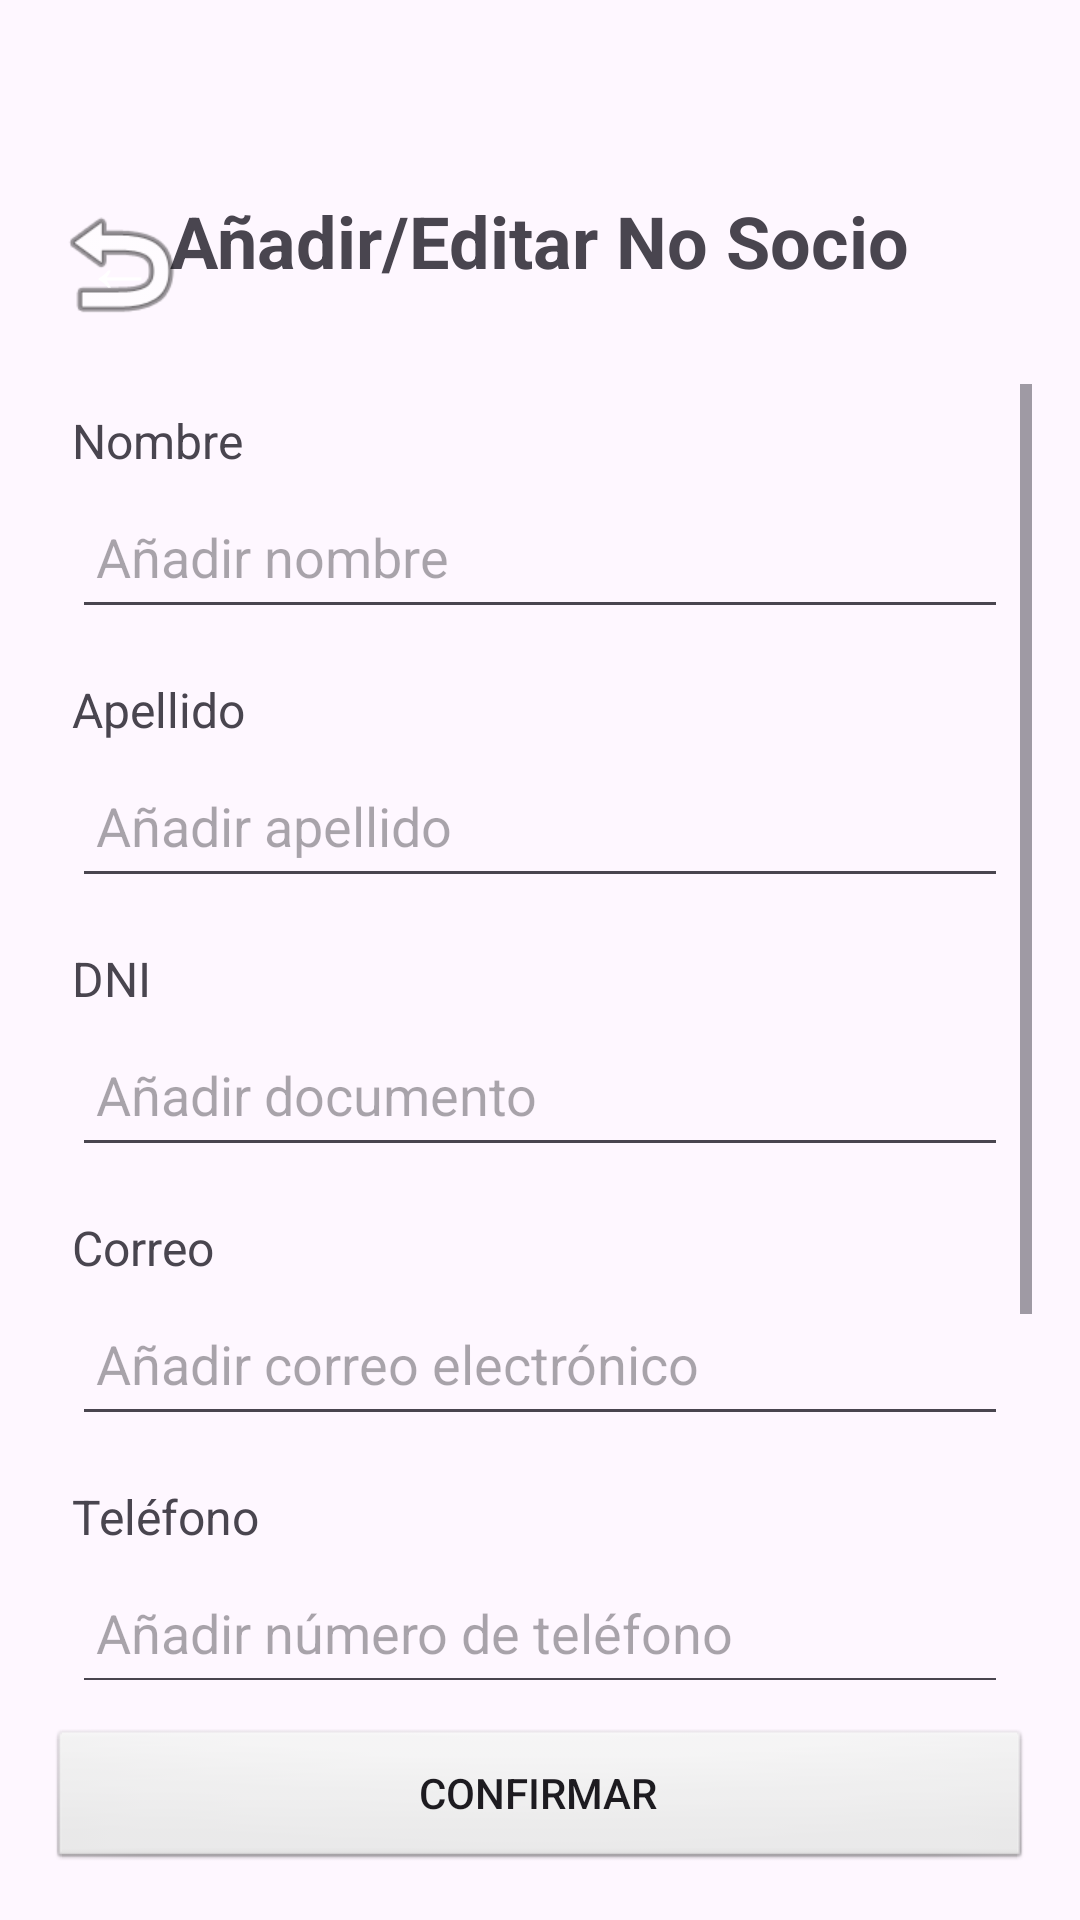

Android layout source for this screen:
<!-- AndroidManifest.xml: application theme Theme.ClubDeportivoG3 -->
<!-- res/layout/activity_modificar_no_socios.xml -->
<?xml version="1.0" encoding="utf-8"?>
<LinearLayout
    xmlns:android="http://schemas.android.com/apk/res/android"
    xmlns:app="http://schemas.android.com/apk/res-auto"
    xmlns:tools="http://schemas.android.com/tools"
    android:id="@+id/main"
    android:layout_width="match_parent"
    android:layout_height="match_parent"
    android:orientation="vertical"
    android:padding="16dp"
    tools:context=".ModificarNoSociosActivity">

    
    <androidx.constraintlayout.widget.ConstraintLayout
        android:layout_width="match_parent"
        android:layout_height="wrap_content"
        android:layout_marginTop="48dp"
        android:layout_marginBottom="16dp">

        
        <Button
            android:id="@+id/btnVolver"
            android:layout_width="48dp"
            android:layout_height="48dp"
            android:background="@android:drawable/ic_menu_revert"
            android:text="←"
            android:textSize="24sp"
            android:textColor="#FFFFFF"
            android:gravity="center"
            android:contentDescription="Volver a la lista de no socios"
            app:layout_constraintStart_toStartOf="parent"
            app:layout_constraintTop_toTopOf="parent" />

        
        <TextView
            android:id="@+id/textoTitulo"
            android:layout_width="wrap_content"
            android:layout_height="wrap_content"
            android:text="Añadir/Editar No Socio"
            android:textSize="24sp"
            android:textStyle="bold"
            app:layout_constraintStart_toStartOf="parent"
            app:layout_constraintEnd_toEndOf="parent"
            app:layout_constraintTop_toTopOf="parent" />

    </androidx.constraintlayout.widget.ConstraintLayout>

    
    <ScrollView
        android:layout_width="match_parent"
        android:layout_height="0dp"
        android:layout_weight="1">

        <LinearLayout
            android:layout_width="match_parent"
            android:layout_height="wrap_content"
            android:orientation="vertical"
            android:padding="8dp">

            
            <TextView
                android:layout_width="wrap_content"
                android:layout_height="wrap_content"
                android:text="Nombre"
                android:textSize="16sp" />
            <EditText
                android:id="@+id/etNombre"
                android:layout_width="match_parent"
                android:layout_height="wrap_content"
                android:minHeight="48dp"
                android:hint="Añadir nombre"
                android:inputType="textPersonName"
                android:padding="8dp"
                android:layout_marginTop="4dp"
                android:layout_marginBottom="8dp" />

            
            <TextView
                android:layout_width="wrap_content"
                android:layout_height="wrap_content"
                android:text="Apellido"
                android:textSize="16sp"
                android:layout_marginTop="8dp" />
            <EditText
                android:id="@+id/etApellido"
                android:layout_width="match_parent"
                android:layout_height="wrap_content"
                android:minHeight="48dp"
                android:hint="Añadir apellido"
                android:inputType="textPersonName"
                android:padding="8dp"
                android:layout_marginTop="4dp"
                android:layout_marginBottom="8dp" />

            
            <TextView
                android:layout_width="wrap_content"
                android:layout_height="wrap_content"
                android:text="DNI"
                android:textSize="16sp"
                android:layout_marginTop="8dp" />
            <EditText
                android:id="@+id/etDNI"
                android:layout_width="match_parent"
                android:layout_height="wrap_content"
                android:minHeight="48dp"
                android:hint="Añadir documento"
                android:inputType="number"
                android:padding="8dp"
                android:layout_marginTop="4dp"
                android:layout_marginBottom="8dp" />

            
            <TextView
                android:layout_width="wrap_content"
                android:layout_height="wrap_content"
                android:text="Correo"
                android:textSize="16sp"
                android:layout_marginTop="8dp" />
            <EditText
                android:id="@+id/etCorreo"
                android:layout_width="match_parent"
                android:layout_height="wrap_content"
                android:minHeight="48dp"
                android:hint="Añadir correo electrónico"
                android:inputType="textEmailAddress"
                android:padding="8dp"
                android:layout_marginTop="4dp"
                android:layout_marginBottom="8dp" />

            
            <TextView
                android:layout_width="wrap_content"
                android:layout_height="wrap_content"
                android:text="Teléfono"
                android:textSize="16sp"
                android:layout_marginTop="8dp" />
            <EditText
                android:id="@+id/etTelefono"
                android:layout_width="match_parent"
                android:layout_height="wrap_content"
                android:minHeight="48dp"
                android:hint="Añadir número de teléfono"
                android:inputType="phone"
                android:padding="8dp"
                android:layout_marginTop="4dp"
                android:layout_marginBottom="8dp" />

            
            <TextView
                android:layout_width="wrap_content"
                android:layout_height="wrap_content"
                android:text="Pago diario"
                android:textSize="16sp"
                android:layout_marginTop="8dp" />
            <EditText
                android:id="@+id/etPagoDiario"
                android:layout_width="match_parent"
                android:layout_height="wrap_content"
                android:minHeight="48dp"
                android:hint="Añadir valor de la cuota diaria"
                android:inputType="numberDecimal"
                android:padding="8dp"
                android:layout_marginTop="4dp"
                android:layout_marginBottom="8dp" />

            
            <CheckBox
                android:id="@+id/cbAptoFisico"
                android:layout_width="wrap_content"
                android:layout_height="wrap_content"
                android:minHeight="48dp"
                android:text="Apto Físico"
                android:textSize="16sp"
                android:layout_marginTop="8dp"
                android:padding="8dp" />

        </LinearLayout>
    </ScrollView>

    
    <Button
        android:id="@+id/btnConfirmar"
        android:layout_width="match_parent"
        android:layout_height="wrap_content"
        android:minHeight="48dp"
        android:text="Confirmar"
        android:background="@android:drawable/btn_default"
        android:layout_marginTop="16dp" />

</LinearLayout>
<!-- resources referenced by this layout -->
<resources>
  <style name="Theme.ClubDeportivoG3" parent="Base.Theme.ClubDeportivoG3" />
  <style name="Base.Theme.ClubDeportivoG3" parent="Theme.Material3.DayNight.NoActionBar">
          
          
      </style>
</resources>
